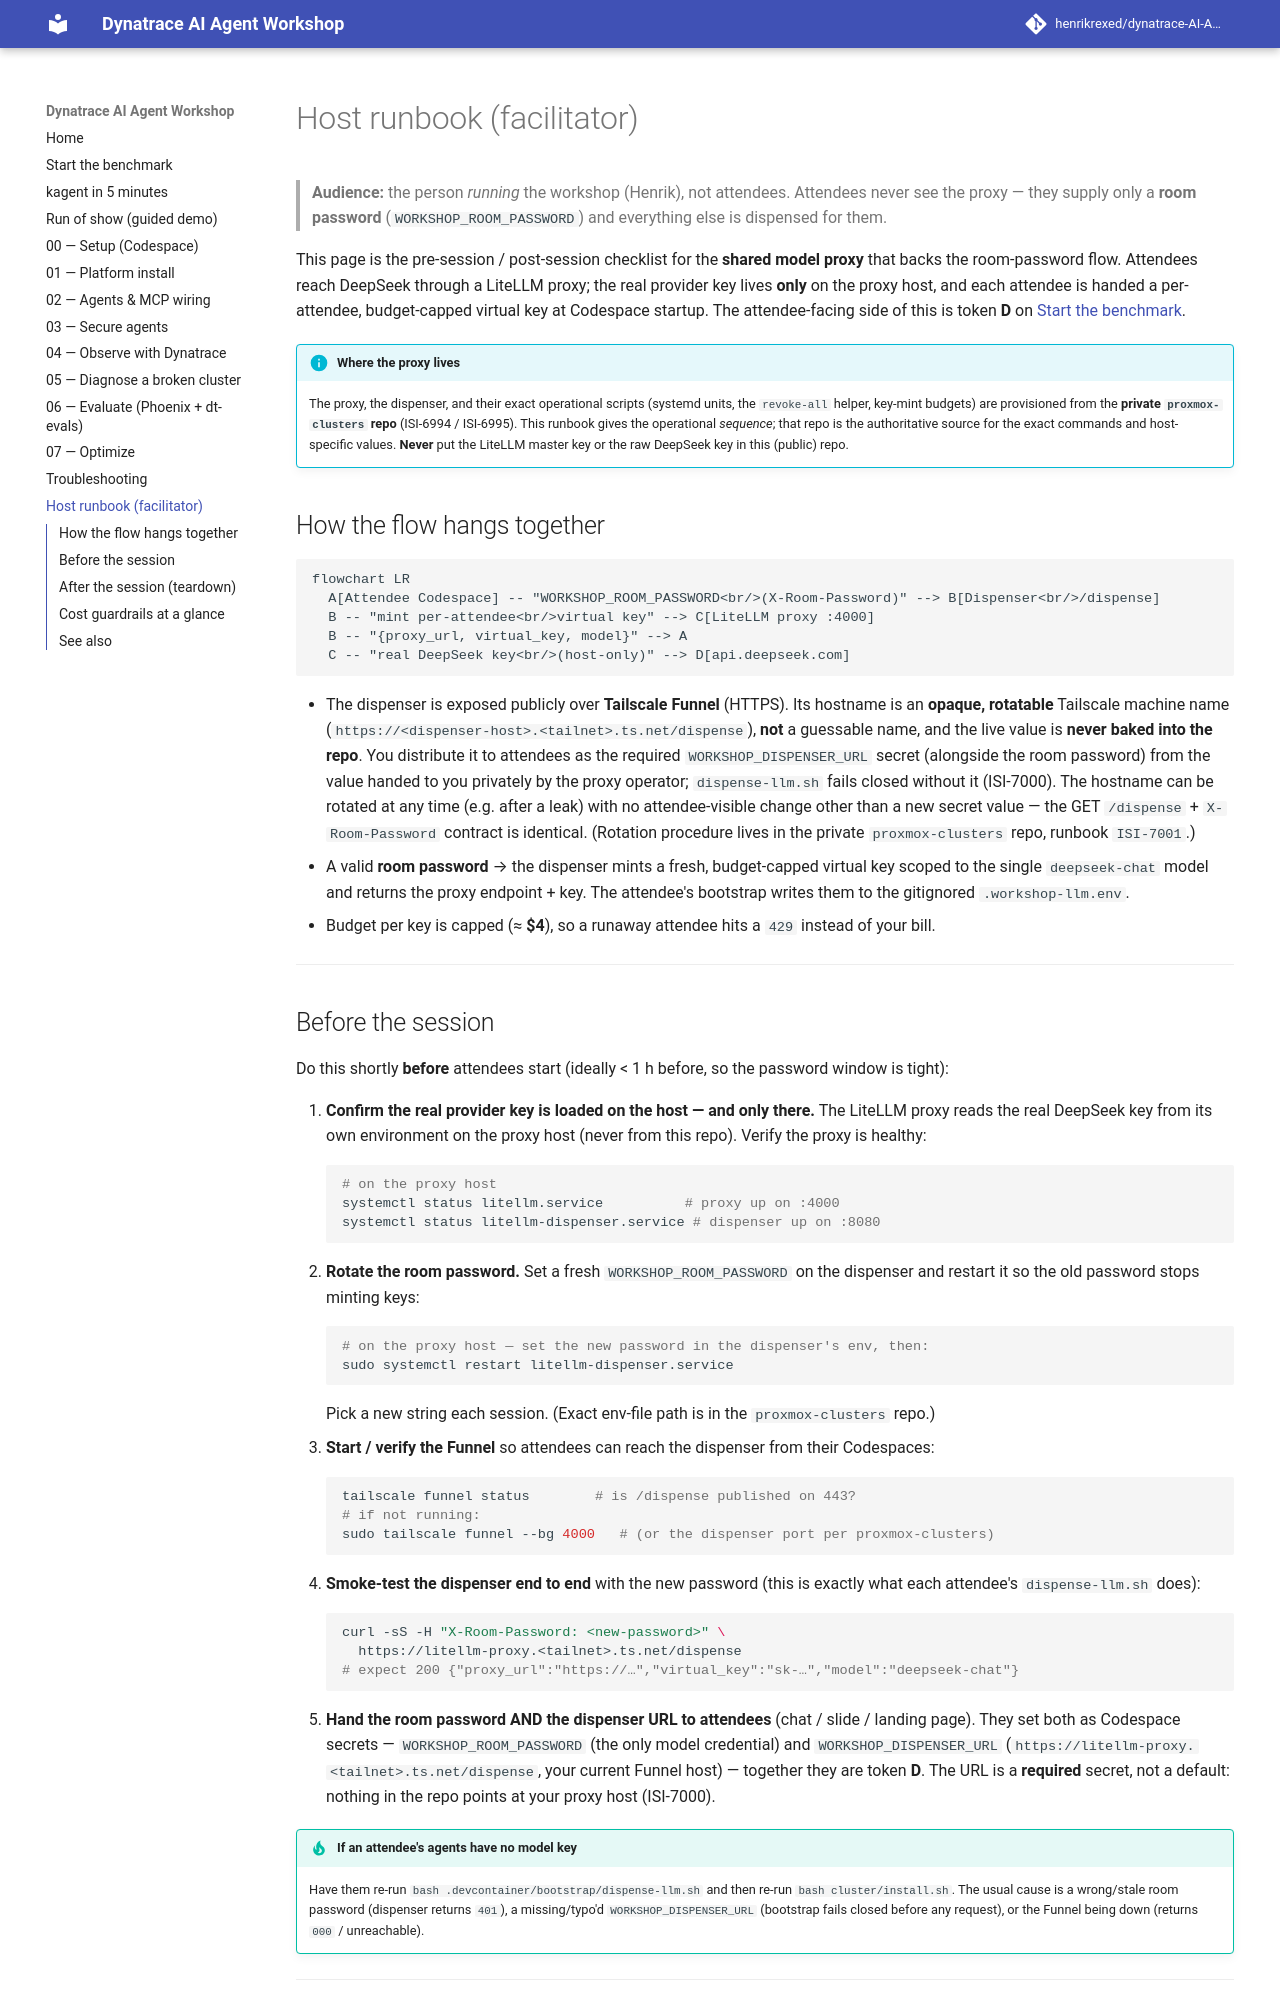

repository: henrikrexed/dynatrace-AI-Agent-Workshop · page: host-runbook/index.html · generator: mkdocs

# Host runbook (facilitator)

> **Audience:** the person *running* the workshop (Henrik), not attendees.
> Attendees never see the proxy — they supply only a **room password**
> (`WORKSHOP_ROOM_PASSWORD`) and everything else is dispensed for them.

This page is the pre-session / post-session checklist for the **shared model
proxy** that backs the room-password flow. Attendees reach DeepSeek through a
LiteLLM proxy; the real provider key lives **only** on the proxy host, and each
attendee is handed a per-attendee, budget-capped virtual key at Codespace
startup. The attendee-facing side of this is token **D** on
[Start the benchmark](start-benchmark.md#4-create-the-required-tokens).

!!! info "Where the proxy lives"
    The proxy, the dispenser, and their exact operational scripts (systemd units,
    the `revoke-all` helper, key-mint budgets) are provisioned from the **private
    `proxmox-clusters` repo** (ISI-6994 / ISI-6995). This runbook gives the
    operational *sequence*; that repo is the authoritative source for the exact
    commands and host-specific values. **Never** put the LiteLLM master key or the
    raw DeepSeek key in this (public) repo.

## How the flow hangs together

```mermaid
flowchart LR
  A[Attendee Codespace] -- "WORKSHOP_ROOM_PASSWORD<br/>(X-Room-Password)" --> B[Dispenser<br/>/dispense]
  B -- "mint per-attendee<br/>virtual key" --> C[LiteLLM proxy :4000]
  B -- "{proxy_url, virtual_key, model}" --> A
  C -- "real DeepSeek key<br/>(host-only)" --> D[api.deepseek.com]
```

- The dispenser is exposed publicly over **Tailscale Funnel** (HTTPS). Its hostname
  is an **opaque, rotatable** Tailscale machine name
  (`https://<dispenser-host>.<tailnet>.ts.net/dispense`), **not** a guessable name,
  and the live value is **never baked into the repo**. You distribute it to attendees
  as the required `WORKSHOP_DISPENSER_URL` secret (alongside the room password) from
  the value handed to you privately by the proxy operator; `dispense-llm.sh` fails
  closed without it (ISI-7000). The hostname can be rotated at any time (e.g. after a
  leak) with no attendee-visible change other than a new secret value — the GET
  `/dispense` + `X-Room-Password` contract is identical. (Rotation procedure lives
  in the private `proxmox-clusters` repo, runbook `ISI-7001`.)
- A valid **room password** → the dispenser mints a fresh, budget-capped virtual
  key scoped to the single `deepseek-chat` model and returns the proxy endpoint +
  key. The attendee's bootstrap writes them to the gitignored `.workshop-llm.env`.
- Budget per key is capped (≈ **$4**), so a runaway attendee hits a `429` instead
  of your bill.

---
